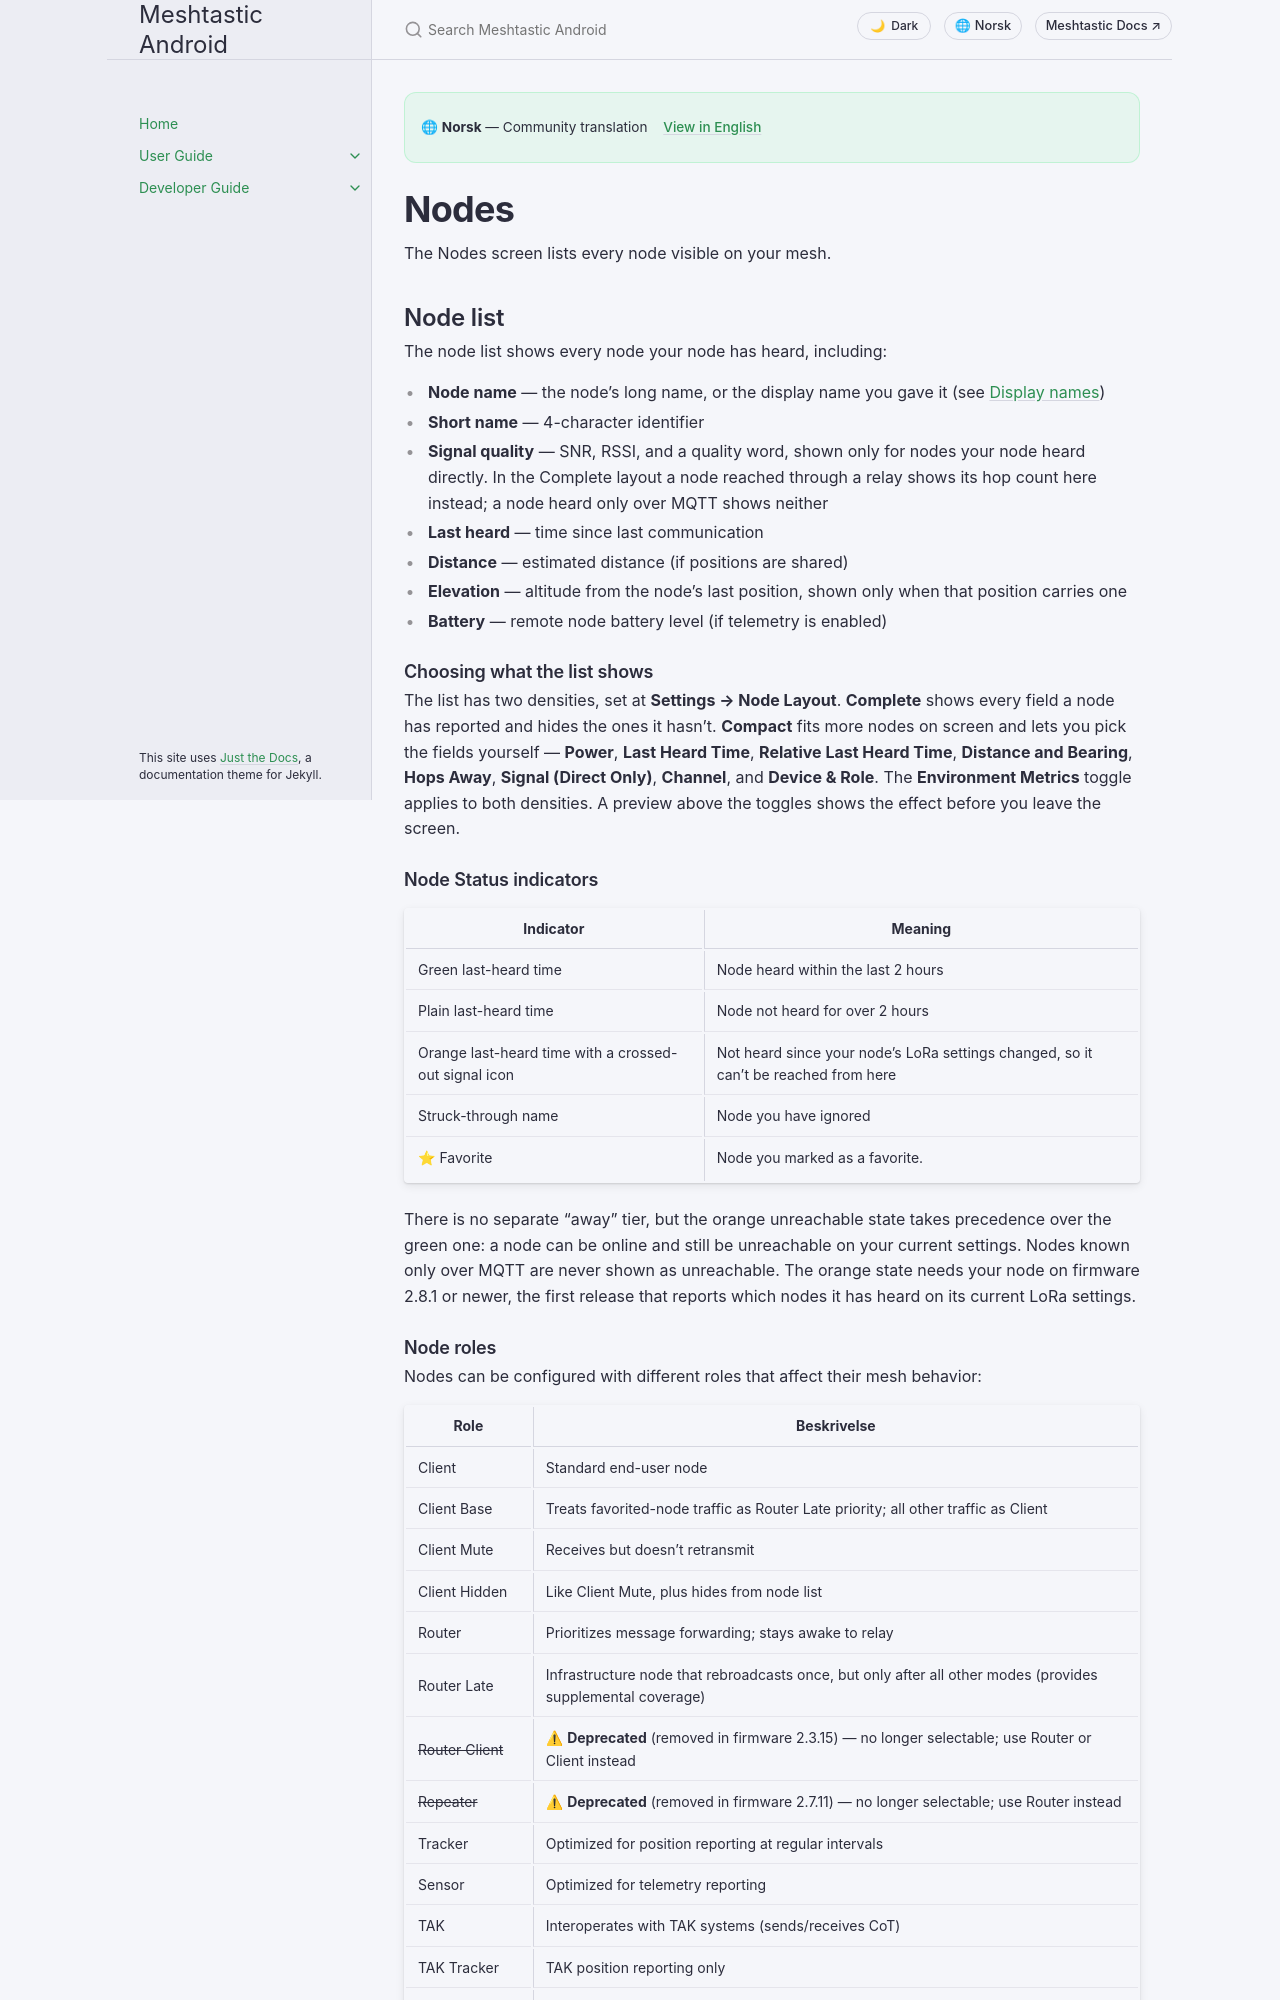

repository: meshtastic/Meshtastic-Android · page: v2.8.5/nb/user/nodes.html · generator: jekyll

---
title: Nodes
nav_order: 4
last_updated: 2026-11-27
description: Browse, filter, and sort mesh nodes — view details, signal quality, roles, and quick actions.
aliases:
  - node-list
  - mesh-nodes
  - peers
  - hop-histogram
  - remote-shell
  - terminal
---

# Nodes

The Nodes screen lists every node visible on your mesh.

## Node list

The node list shows every node your node has heard, including:

- **Node name** — the node's long name, or the display name you gave it (see [Display names](#display-names))
- **Short name** — 4-character identifier
- **Signal quality** — SNR, RSSI, and a quality word, shown only for nodes your node heard directly. In the Complete layout a node reached through a relay shows its hop count here instead; a node heard only over MQTT shows neither
- **Last heard** — time since last communication
- **Distance** — estimated distance (if positions are shared)
- **Elevation** — altitude from the node's last position, shown only when that position carries one
- **Battery** — remote node battery level (if telemetry is enabled)

### Choosing what the list shows

The list has two densities, set at **Settings → Node Layout**. **Complete** shows every field a node has reported and hides the ones it hasn't. **Compact** fits more nodes on screen and lets you pick the fields yourself — **Power**, **Last Heard Time**, **Relative Last Heard Time**, **Distance and Bearing**, **Hops Away**, **Signal (Direct Only)**, **Channel**, and **Device & Role**. The **Environment Metrics** toggle applies to both densities. A preview above the toggles shows the effect before you leave the screen.

### Node Status indicators

| Indicator                                             | Meaning                                                                             |
| ----------------------------------------------------- | ----------------------------------------------------------------------------------- |
| Green last-heard time                                 | Node heard within the last 2 hours                                                  |
| Plain last-heard time                                 | Node not heard for over 2 hours                                                     |
| Orange last-heard time with a crossed-out signal icon | Not heard since your node's LoRa settings changed, so it can't be reached from here |
| Struck-through name                                   | Node you have ignored                                                               |
| ⭐ Favorite                                            | Node you marked as a favorite.                                      |

There is no separate "away" tier, but the orange unreachable state takes precedence over the
green one: a node can be online and still be unreachable on your current settings. Nodes known
only over MQTT are never shown as unreachable. The orange state needs your node on firmware 2.8.1
or newer, the first release that reports which nodes it has heard on its current LoRa settings.
